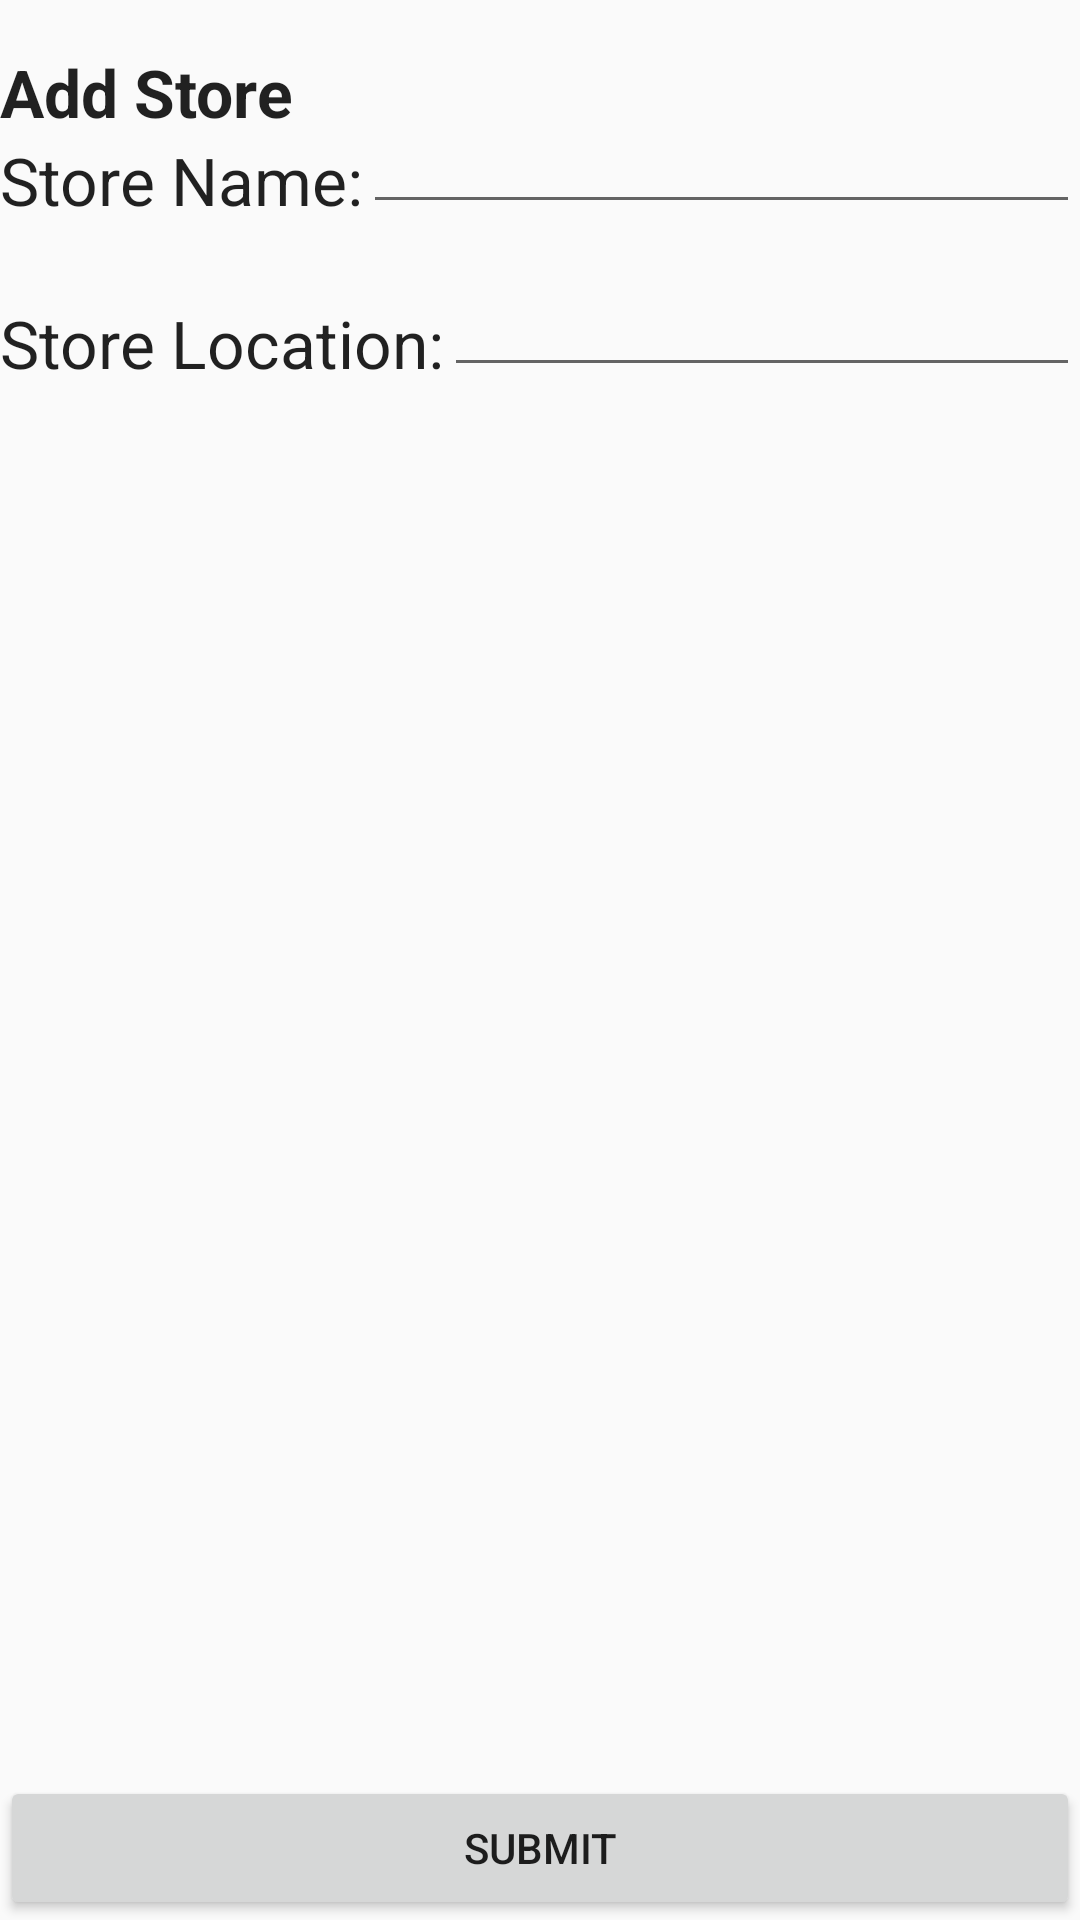

Layout XML and referenced resources for this Android screen:
<!-- AndroidManifest.xml: application theme AppTheme -->
<!-- res/layout/add_store.xml -->
<?xml version="1.0" encoding="utf-8"?>
<RelativeLayout xmlns:android="http://schemas.android.com/apk/res/android"
    android:layout_width="match_parent"
    android:layout_height="match_parent" >

    <TextView
        android:id="@+id/textView2"
        android:layout_width="wrap_content"
        android:layout_height="wrap_content"
        android:layout_alignParentLeft="true"
        android:layout_alignParentTop="true"
        android:layout_marginTop="16dp"
        android:gravity="center"
        android:text="Add Store"
        android:textAppearance="?android:attr/textAppearanceLarge"
        android:textStyle="bold" />

    <Button
        android:id="@+id/submit"
        android:layout_width="wrap_content"
        android:layout_height="wrap_content"
        android:layout_alignParentBottom="true"
        android:layout_alignParentLeft="true"
        android:layout_alignParentRight="true"
        android:text="Submit" />

    <TextView
        android:layout_width="wrap_content"
        android:layout_height="wrap_content"
        android:textAppearance="?android:attr/textAppearanceLarge"
        android:text="Store Name:"
        android:id="@+id/textView"
        android:layout_below="@+id/textView2"
        android:layout_alignParentLeft="true"
        android:layout_alignParentStart="true" />

    <TextView
        android:layout_width="wrap_content"
        android:layout_height="wrap_content"
        android:textAppearance="?android:attr/textAppearanceMedium"
        android:id="@+id/textView3"
        android:layout_below="@+id/textView"
        android:layout_alignParentLeft="true"
        android:layout_alignParentStart="true" />

    <TextView
        android:layout_width="wrap_content"
        android:layout_height="wrap_content"
        android:textAppearance="?android:attr/textAppearanceLarge"
        android:text="Store Location:"
        android:id="@+id/textView4"
        android:layout_below="@+id/textView"
        android:layout_alignParentLeft="true"
        android:layout_alignParentStart="true"
        android:layout_marginTop="25dp" />

    <EditText
        android:layout_width="wrap_content"
        android:layout_height="wrap_content"
        android:id="@+id/etStoreName"
        android:layout_above="@+id/textView4"
        android:layout_toRightOf="@+id/textView"
        android:layout_alignParentRight="true"
        android:layout_alignParentEnd="true" />

    <EditText
        android:layout_width="wrap_content"
        android:layout_height="wrap_content"
        android:id="@+id/etStoreLocaiton"
        android:layout_alignBottom="@+id/textView4"
        android:layout_toRightOf="@+id/textView4"
        android:layout_alignRight="@+id/etStoreName"
        android:layout_alignEnd="@+id/etStoreName" />

</RelativeLayout>
<!-- resources referenced by this layout -->
<resources>
  <style name="AppTheme" parent="Theme.AppCompat.Light.DarkActionBar">
          
      </style>
</resources>
